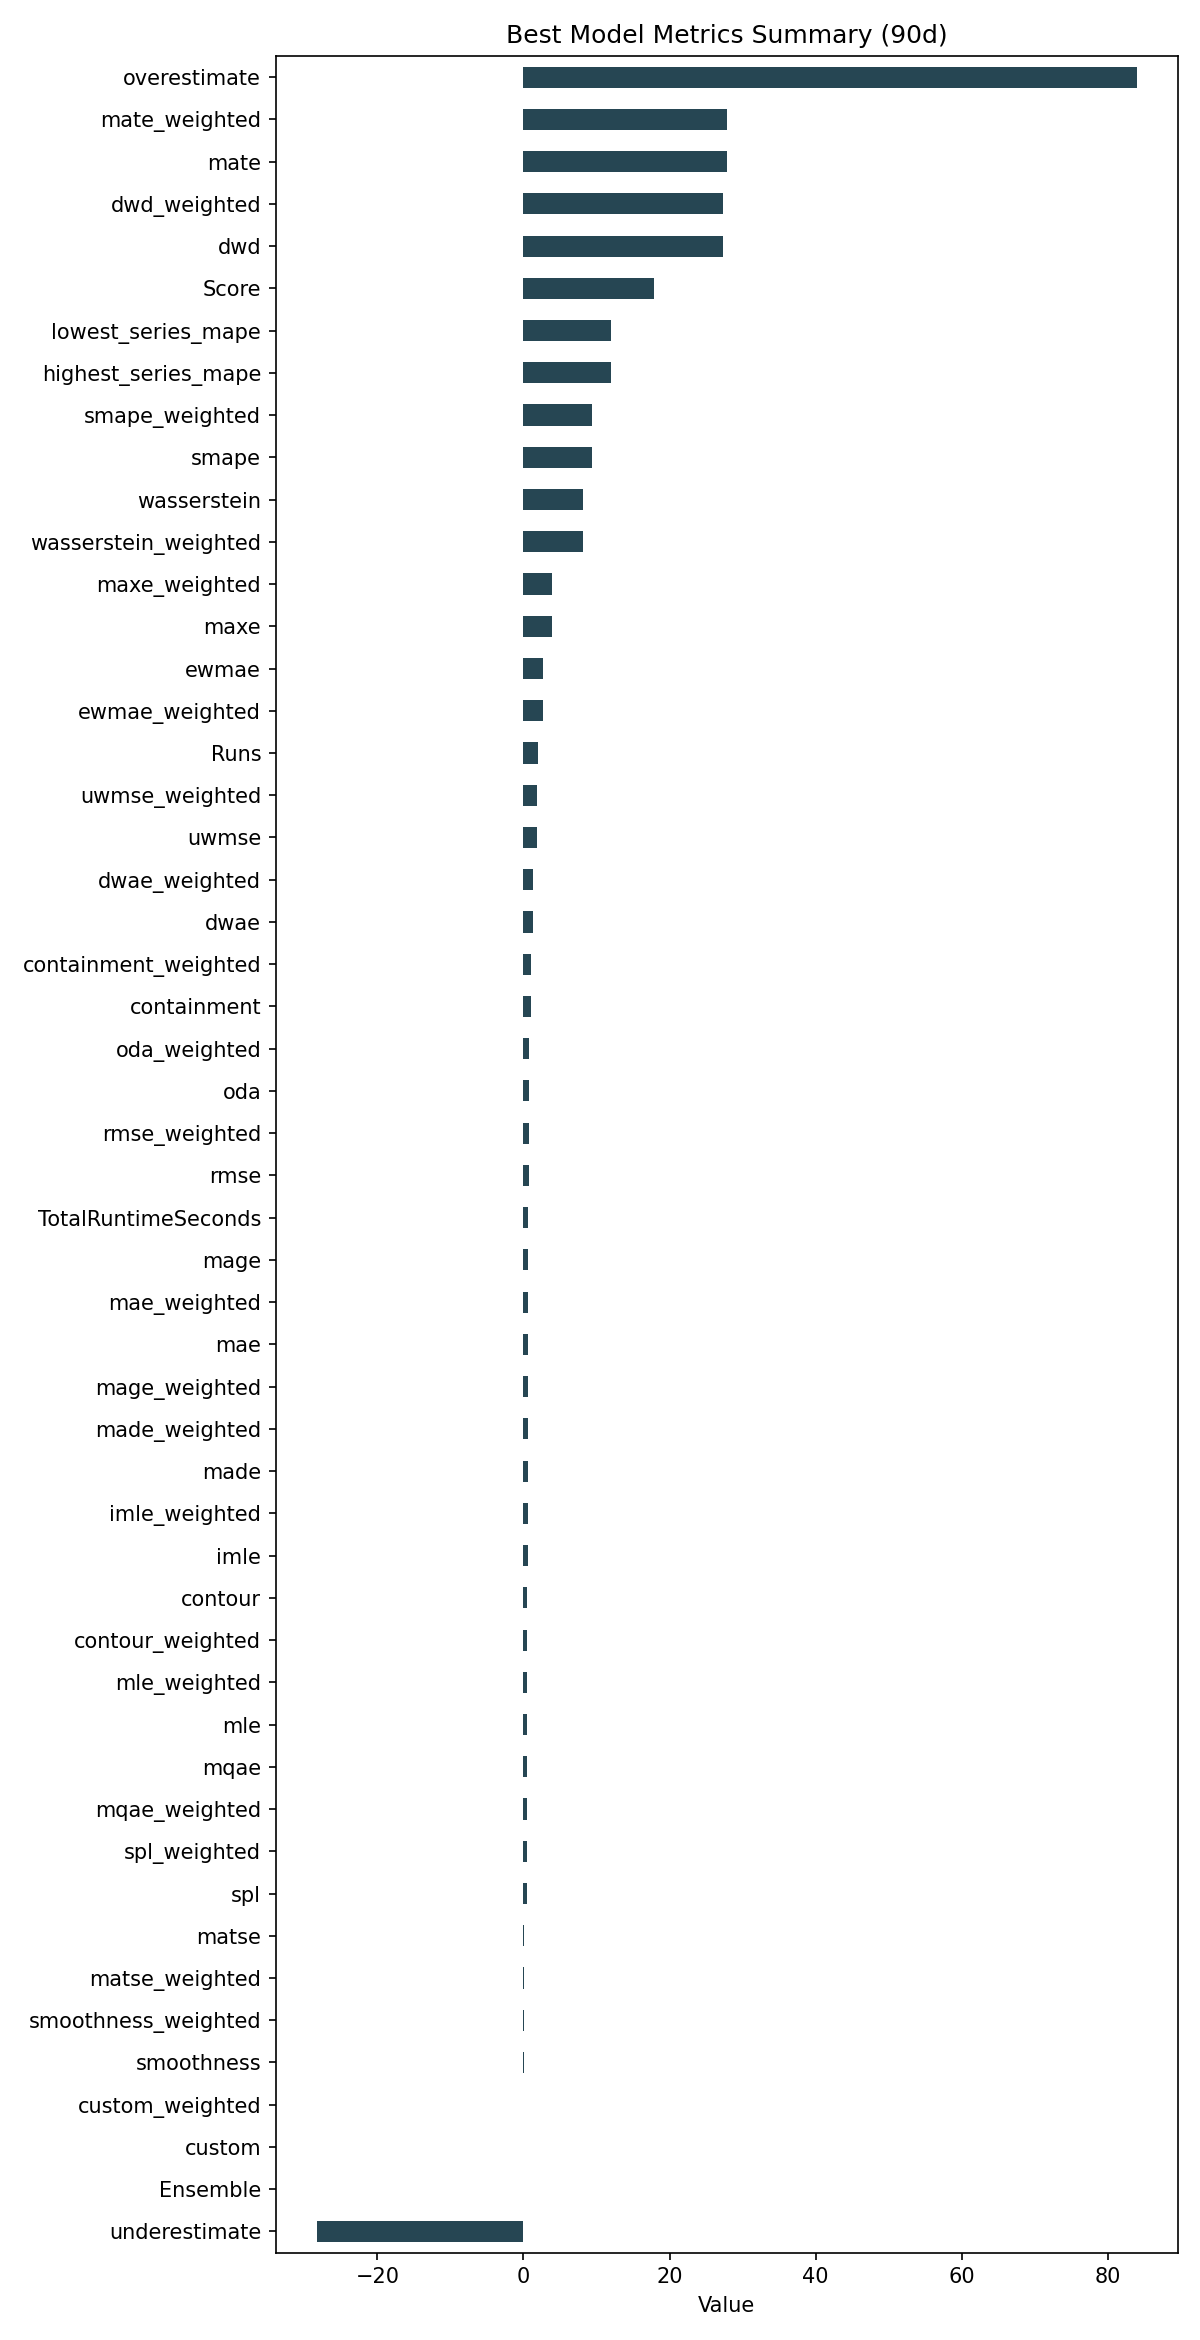

Values plotted in this chart, from the file beside it:
ID, Model, ModelParameters, TransformationParameters, Ensemble, Runs, smape, mae, rmse, made, mage, custom, underestimate, mle, overestimate, imle, spl, containment, contour, maxe, oda, dwae, mqae, ewmae
420e121f2bb82cf04913eb1a6ea88bc4, RollingRegression, {"regression_model": {"model": "Adaboost…, {"fillna": "rolling_mean", "transformati…, 0, 2, 9.327, 0.6235, 0.8074, 0.6181, 0.6235, 0.0, -28.29, 0.4656, 83.93, 0.5924, 0.4532, 0.9833, 0.5056, 3.892, 0.8222, 1.37, 0.4561, 2.64
